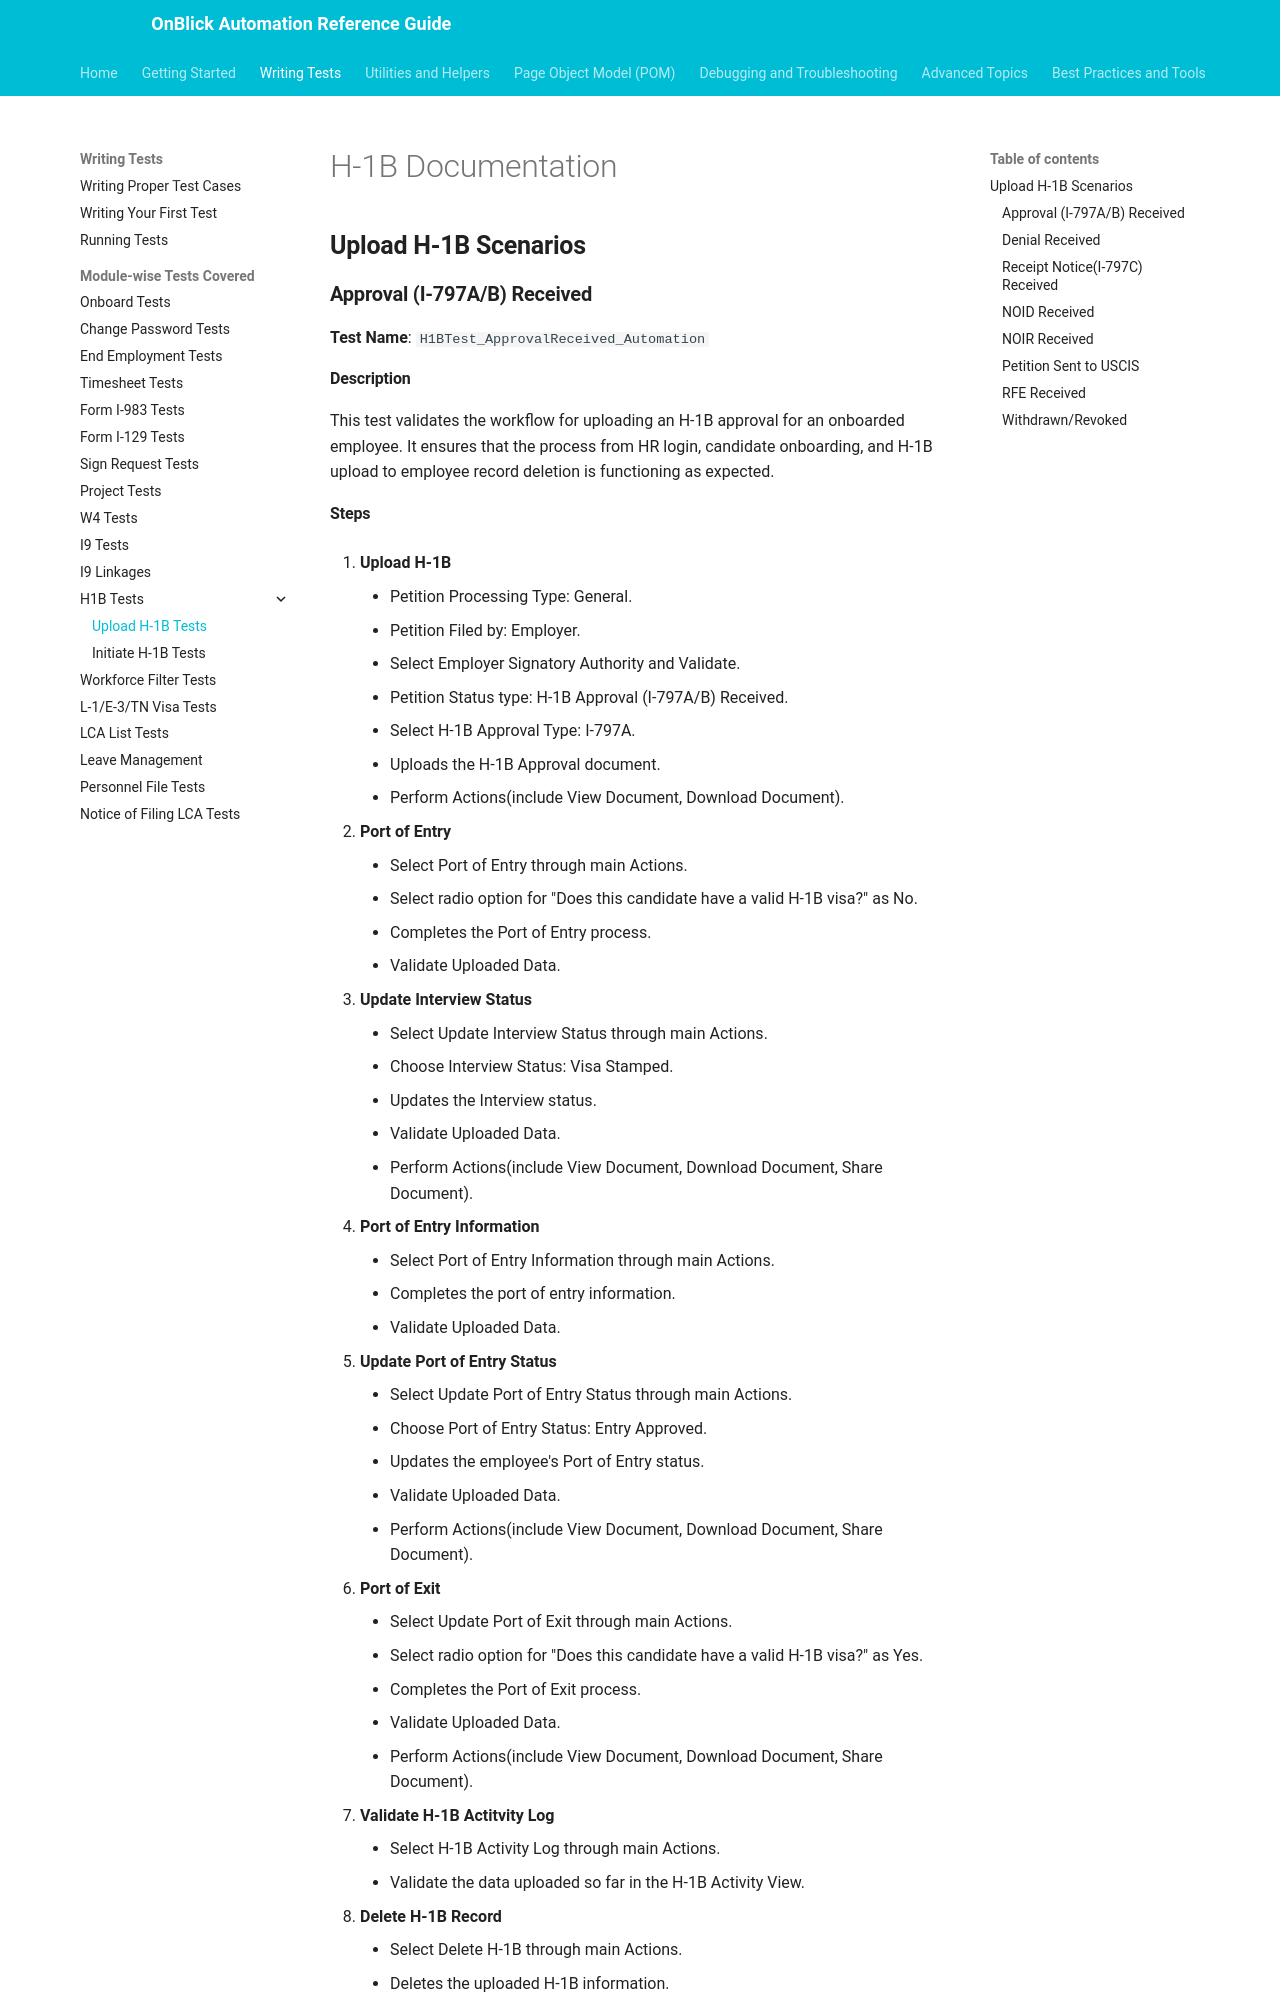

repository: aakarshrigaps/OnblickAutomationDocs · page: writing-tests/module-wise/upload-h1b-tests/index.html · generator: mkdocs

---
toc_depth: 3
---

# H-1B Documentation

## **Upload H-1B Scenarios**

### **Approval (I-797A/B) Received**

**Test Name**: `H1BTest_ApprovalReceived_Automation`

#### Description
This test validates the workflow for uploading an H-1B approval for an onboarded employee. It ensures that the process from HR login, candidate onboarding, and H-1B upload to employee record deletion is functioning as expected.

#### Steps

   1. **Upload H-1B**
      - Petition Processing Type: General.
      - Petition Filed by: Employer.
      - Select Employer Signatory Authority and Validate.
      - Petition Status type: H-1B Approval (I-797A/B) Received.
      - Select H-1B Approval Type: I-797A.
      - Uploads the H-1B Approval document.
      - Perform Actions(include View Document, Download Document).

   1. **Port of Entry**
      - Select Port of Entry through main Actions. 
      - Select radio option for "Does this candidate have a valid H-1B visa?" as No.
      - Completes the Port of Entry process.
      - Validate Uploaded Data.

   1. **Update Interview Status**
      - Select Update Interview Status through main Actions.
      - Choose Interview Status: Visa Stamped.
      - Updates the Interview status.
      - Validate Uploaded Data.
      - Perform Actions(include View Document, Download Document, Share Document).

   1. **Port of Entry Information**
      - Select Port of Entry Information through main Actions.
      - Completes the port of entry information.
      - Validate Uploaded Data.

   1. **Update Port of Entry Status**
      - Select Update Port of Entry Status through main Actions.
      - Choose Port of Entry Status: Entry Approved.
      - Updates the employee's Port of Entry status.
      - Validate Uploaded Data.
      - Perform Actions(include View Document, Download Document, Share Document).

   1. **Port of Exit**
      - Select Update Port of Exit through main Actions.
      - Select radio option for "Does this candidate have a valid H-1B visa?" as Yes.
      - Completes the Port of Exit process.
      - Validate Uploaded Data.
      - Perform Actions(include View Document, Download Document, Share Document).

   1. **Validate H-1B Actitvity Log**
      - Select H-1B Activity Log through main Actions.
      - Validate the data uploaded so far in the H-1B Activity View.

   1. **Delete H-1B Record**
      - Select Delete H-1B through main Actions.
      - Deletes the uploaded H-1B information.

   1. **Delete Employee Record**
      - Deletes the employee record once the process is complete.

----------------------------------------------------------------------------------------
